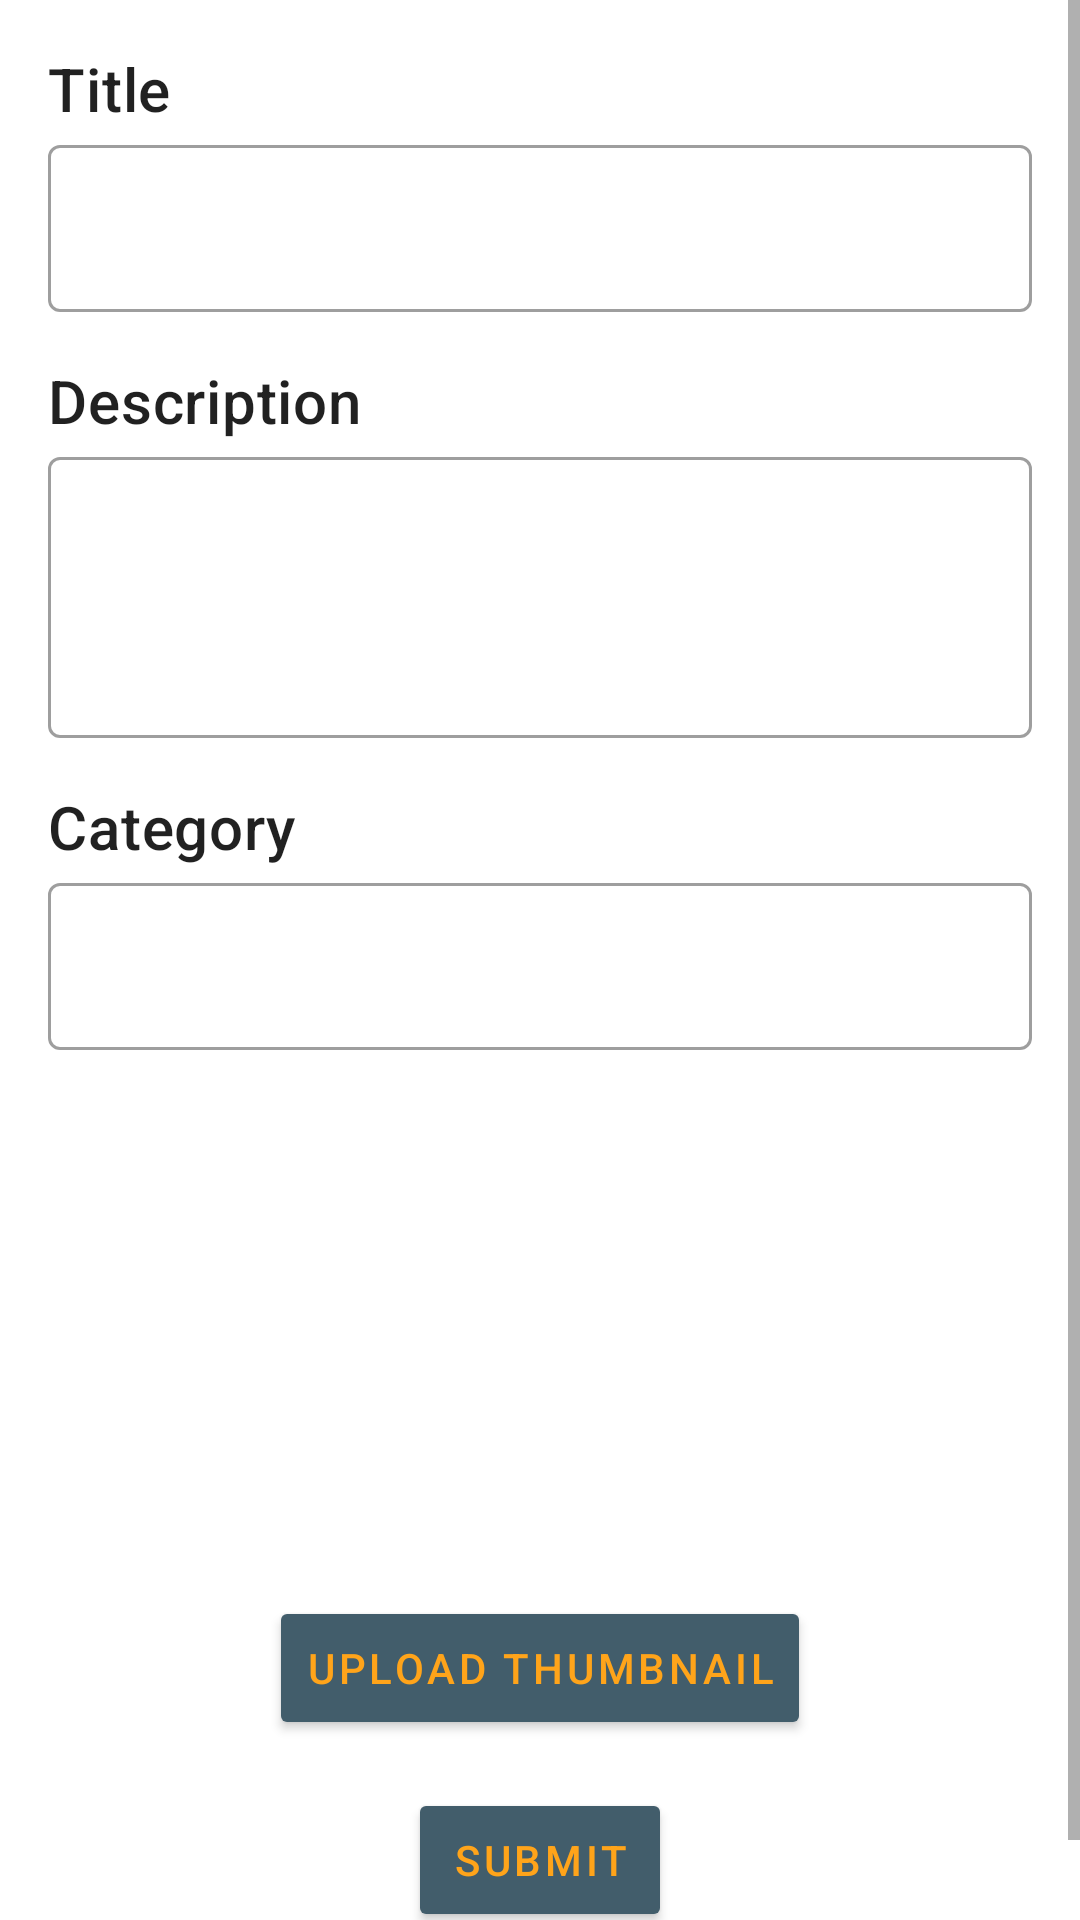

This screen was rendered from an Android layout file. Write that file and the resources it references.
<!-- AndroidManifest.xml: application theme Theme.BRaVeN -->
<!-- res/layout/fragment_post_edit.xml -->
<?xml version="1.0" encoding="utf-8"?>
<ScrollView xmlns:android="http://schemas.android.com/apk/res/android"
    xmlns:app="http://schemas.android.com/apk/res-auto"
    xmlns:tools="http://schemas.android.com/tools"
    android:layout_width="match_parent"
    android:layout_height="match_parent">

    <FrameLayout
        android:layout_width="match_parent"
        android:layout_height="wrap_content"
        tools:context=".pages.post_edit.PostEditFragment">

        <androidx.constraintlayout.widget.ConstraintLayout
            android:layout_width="match_parent"
            android:layout_height="match_parent">

            <com.google.android.material.progressindicator.LinearProgressIndicator
                android:id="@+id/progress_indicator"
                android:layout_width="match_parent"
                android:layout_height="wrap_content"
                android:indeterminate="true"
                android:visibility="invisible"
                app:layout_constraintStart_toStartOf="parent"
                app:layout_constraintTop_toTopOf="parent" />

            <TextView
                android:id="@+id/text_title"
                android:layout_width="0dp"
                android:layout_height="wrap_content"
                android:layout_marginStart="16dp"
                android:layout_marginTop="16dp"
                android:layout_marginEnd="16dp"
                android:text="@string/title"
                android:textAppearance="?attr/textAppearanceHeadline6"
                app:layout_constraintEnd_toEndOf="parent"
                app:layout_constraintStart_toStartOf="parent"
                app:layout_constraintTop_toTopOf="parent" />

            <com.google.android.material.textfield.TextInputLayout
                android:id="@+id/title"
                style="@style/Widget.MaterialComponents.TextInputLayout.OutlinedBox"
                android:layout_width="0dp"
                android:layout_height="wrap_content"
                app:layout_constraintEnd_toEndOf="@+id/text_title"
                app:layout_constraintStart_toStartOf="@+id/text_title"
                app:layout_constraintTop_toBottomOf="@+id/text_title">

                <com.google.android.material.textfield.TextInputEditText
                    android:layout_width="match_parent"
                    android:layout_height="wrap_content" />

            </com.google.android.material.textfield.TextInputLayout>

            <TextView
                android:id="@+id/text_description"
                android:layout_width="0dp"
                android:layout_height="wrap_content"
                android:layout_marginTop="16dp"
                android:text="@string/description"
                android:textAppearance="?attr/textAppearanceHeadline6"
                app:layout_constraintEnd_toEndOf="@+id/title"
                app:layout_constraintStart_toStartOf="@+id/title"
                app:layout_constraintTop_toBottomOf="@+id/title" />

            <com.google.android.material.textfield.TextInputLayout
                android:id="@+id/description"
                style="@style/Widget.MaterialComponents.TextInputLayout.OutlinedBox"
                android:layout_width="0dp"
                android:layout_height="wrap_content"
                app:layout_constraintEnd_toEndOf="@+id/text_description"
                app:layout_constraintStart_toStartOf="@+id/text_description"
                app:layout_constraintTop_toBottomOf="@+id/text_description">

                <com.google.android.material.textfield.TextInputEditText
                    android:layout_width="match_parent"
                    android:layout_height="wrap_content"
                    android:layout_gravity="top"
                    android:gravity="top"
                    android:minLines="3" />
            </com.google.android.material.textfield.TextInputLayout>

            <TextView
                android:id="@+id/text_category"
                android:layout_width="0dp"
                android:layout_height="wrap_content"
                android:layout_marginTop="16dp"
                android:text="@string/category"
                android:textAppearance="?attr/textAppearanceHeadline6"
                app:layout_constraintEnd_toEndOf="@+id/description"
                app:layout_constraintStart_toStartOf="@+id/description"
                app:layout_constraintTop_toBottomOf="@+id/description" />

            <com.google.android.material.textfield.TextInputLayout
                android:id="@+id/category"
                style="@style/Widget.MaterialComponents.TextInputLayout.OutlinedBox"
                android:layout_width="0dp"
                android:layout_height="wrap_content"
                app:layout_constraintEnd_toEndOf="@+id/text_category"
                app:layout_constraintStart_toStartOf="@+id/text_category"
                app:layout_constraintTop_toBottomOf="@+id/text_category">

                <com.google.android.material.textfield.TextInputEditText
                    android:layout_width="match_parent"
                    android:layout_height="wrap_content" />

            </com.google.android.material.textfield.TextInputLayout>

            <ImageView
                android:id="@+id/thumbnailPreview"
                android:layout_width="match_parent"
                android:layout_height="150dp"
                android:layout_marginStart="16dp"
                android:layout_marginTop="16dp"
                android:layout_marginEnd="16dp"
                android:contentDescription="@string/thumbnail"
                app:layout_constraintEnd_toEndOf="parent"
                app:layout_constraintHorizontal_bias="0.0"
                app:layout_constraintStart_toStartOf="parent"
                app:layout_constraintTop_toBottomOf="@+id/category" />

            <Button
                android:id="@+id/upload"
                style="@style/following_button"
                android:layout_width="wrap_content"
                android:layout_height="wrap_content"
                android:layout_marginTop="16dp"
                android:drawableTint="@color/mainBackground"
                android:text="@string/upload_thumbnail"
                android:textAppearance="?attr/textAppearanceButton"
                app:icon="@drawable/ic_baseline_image_24"
                app:iconTint="@color/mainBackground"
                app:layout_constraintEnd_toEndOf="parent"
                app:layout_constraintStart_toStartOf="parent"
                app:layout_constraintTop_toBottomOf="@+id/thumbnailPreview" />

            <Button
                android:id="@+id/submit"
                style="@style/following_button"
                android:layout_width="wrap_content"
                android:layout_height="wrap_content"
                android:layout_marginTop="16dp"
                android:layout_marginBottom="24dp"
                android:drawableTint="@color/mainBackground"
                android:text="@string/submit"
                android:textAppearance="?attr/textAppearanceButton"
                app:icon="@drawable/ic_baseline_publish_24"
                app:iconTint="@color/mainBackground"
                app:layout_constraintBottom_toBottomOf="parent"
                app:layout_constraintEnd_toEndOf="parent"
                app:layout_constraintStart_toStartOf="parent"
                app:layout_constraintTop_toBottomOf="@id/upload" />
        </androidx.constraintlayout.widget.ConstraintLayout>
    </FrameLayout>
</ScrollView>
<!-- resources referenced by this layout -->
<resources>
  <color name="mainBackground">#FFFFFF</color>
  <string name="category">Category</string>
  <string name="description">Description</string>
  <string name="submit">Submit</string>
  <string name="thumbnail">Thumbnail</string>
  <string name="title">Title</string>
  <string name="upload_thumbnail">Upload Thumbnail</string>
  <style name="following_button" parent="Theme.BRaVeN">
          <item name="android:backgroundTint">@color/gray_blue</item>
          <item name="android:textColor">@color/secondary</item>
      </style>
  <style name="Theme.BRaVeN" parent="Theme.MaterialComponents.DayNight.NoActionBar">
  
  
          <item name="bottomNavigationStyle">@style/Widget.App.BottomNavigationView</item>
  
          
          <item name="colorPrimary">@color/dark_gray</item>
          <item name="colorPrimaryVariant">@color/darker_gray</item>
          <item name="colorOnPrimary">@color/white</item>
          
          <item name="colorSecondary">@color/secondary</item>
          <item name="colorSecondaryVariant">@color/primary_strong</item>
          <item name="colorOnSecondary">@color/black</item>
  
          
          <item name="android:statusBarColor" tools:targetApi="l">?attr/colorPrimaryVariant</item>
  
          
          <item name="materialCardViewStyle">@style/Widget.App.CardView</item>
  
  
          
      </style>
  <color name="gray_blue">#425d6b</color>
  <color name="secondary">#FFA41A</color>
  <style name="Widget.App.BottomNavigationView" parent="Widget.MaterialComponents.BottomNavigationView.Colored">
          <item name="materialThemeOverlay">@style/ThemeOverlay.App.BottomNavigationView</item>
      </style>
  <color name="dark_gray">#2E3C47</color>
  <color name="darker_gray">#1D2835</color>
  <color name="white">#FFFFFFFF</color>
  <color name="primary_strong">#3A4F5A</color>
  <color name="black">#000000</color>
  <style name="Widget.App.CardView" parent="Widget.MaterialComponents.CardView">
          <item name="materialThemeOverlay">@style/ThemeOverlay.App.Card</item>
      </style>
  <style name="ThemeOverlay.App.BottomNavigationView" parent="">
  
          <item name="colorOnPrimary">@color/secondary</item>
      </style>
  <style name="ThemeOverlay.App.Card" parent="">
  
          <item name="colorSurface">@color/card_light</item>
          <item name="colorOnSurface">@color/card_light</item>
      </style>
  <color name="card_light">#F8F8F8</color>
</resources>
